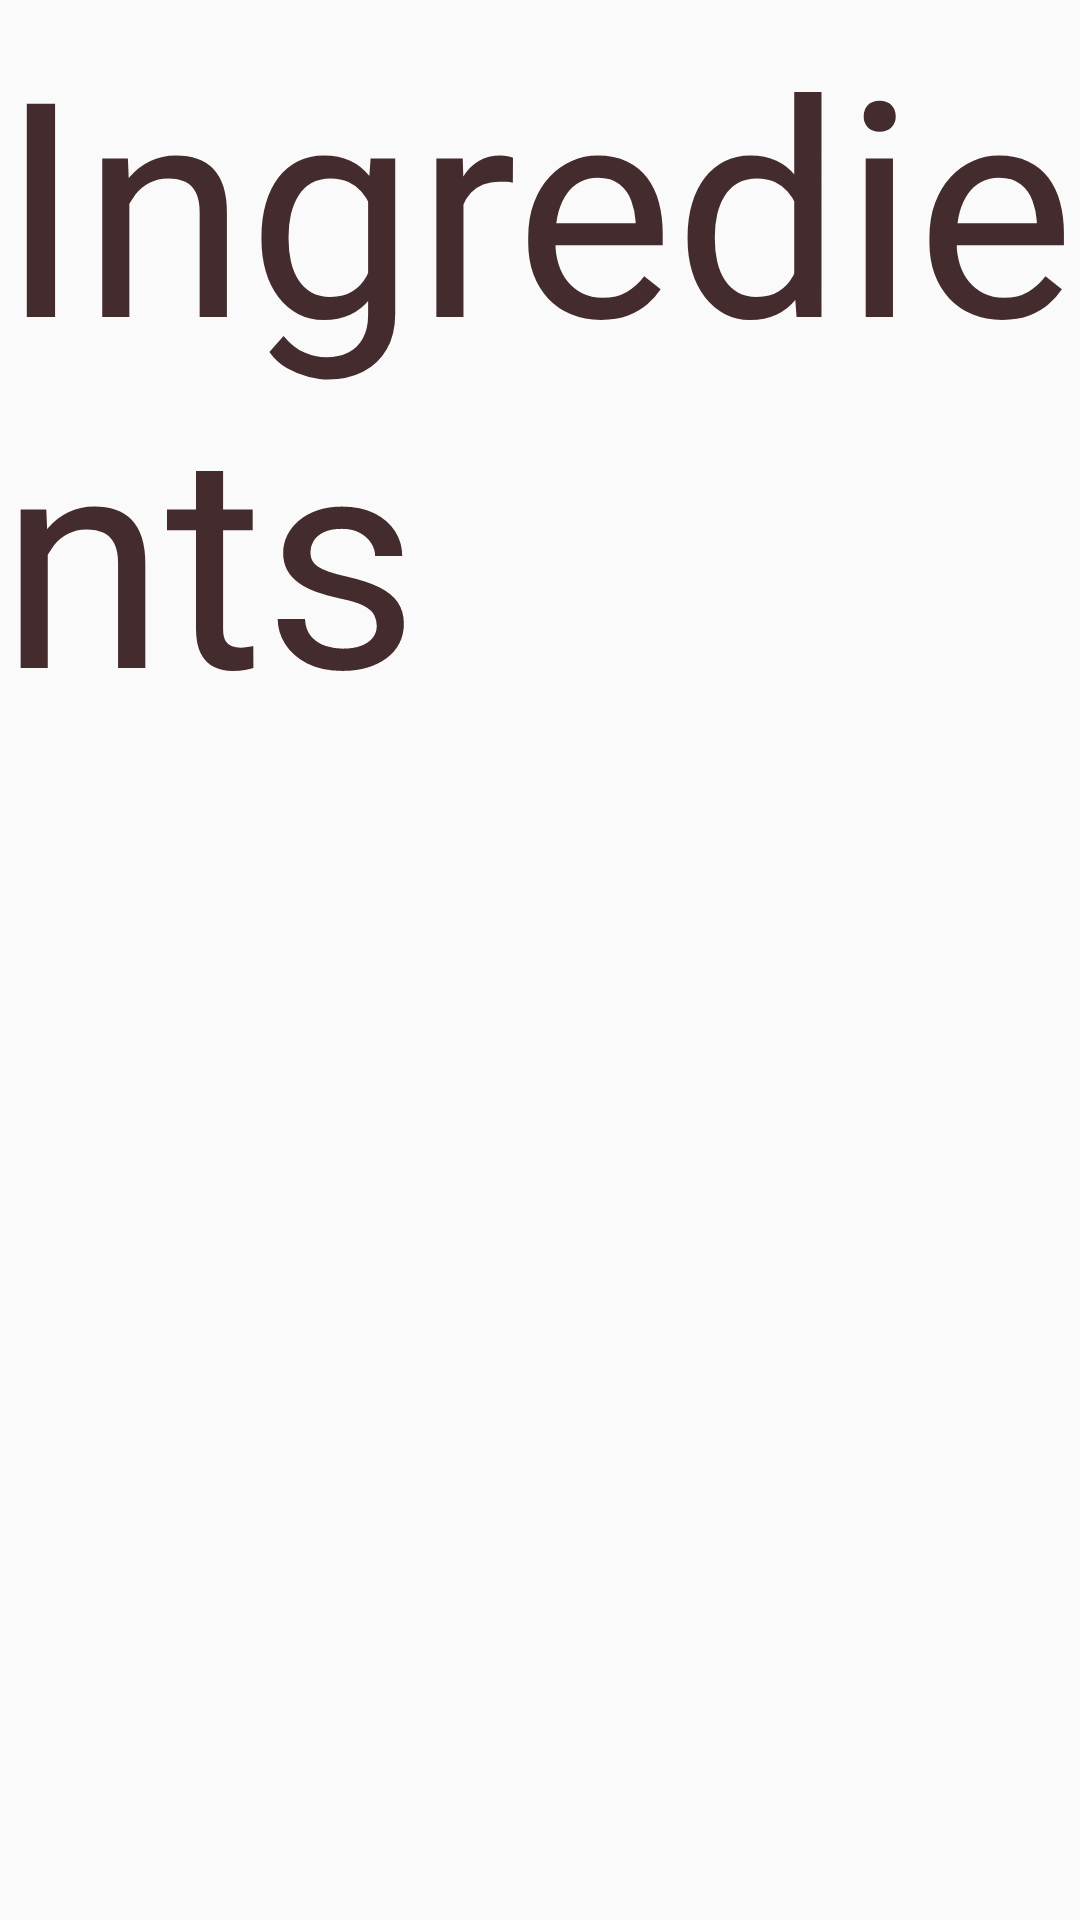

Write the Android layout XML for this screen, with the resource values it uses.
<!-- AndroidManifest.xml: application theme AppTheme -->
<!-- res/layout/fragment_ingredients.xml -->
<?xml version="1.0" encoding="utf-8"?>
<LinearLayout xmlns:android="http://schemas.android.com/apk/res/android"
    android:orientation="vertical" android:layout_width="match_parent"
    android:layout_height="match_parent"
    android:background="@color/colorBackground"
    android:id="@+id/layout_ingredients">

    <TextView
        android:layout_height="match_parent"
        android:layout_width="match_parent"
        android:text="@string/ingredients"
        android:textSize="100sp"
        android:id="@+id/text_ingredients"/>
</LinearLayout>
<!-- resources referenced by this layout -->
<resources>
  <string name="ingredients">Ingredients</string>
  <style name="AppTheme" parent="Theme.AppCompat.DayNight.DarkActionBar">
          
          <item name="colorPrimary">@color/colorPrimary</item>
          <item name="colorPrimaryDark">@color/colorPrimaryDark</item>
          <item name="colorAccent">@color/colorAccent</item>
          <item name="android:textColor">@color/colorText</item>
          <item name="android:textColorSecondary">@color/colorPrimaryDark</item>
          <item name="titleTextColor">@color/colorText</item>
          <item name="android:actionMenuTextColor">@color/colorPrimaryDark</item>
  
  
  
      </style>
  <color name="colorPrimary">#FEDBD0</color>
  <color name="colorPrimaryDark">#442C2E</color>
  <color name="colorAccent">#D81B60</color>
  <color name="colorText">#442C2E</color>
</resources>
